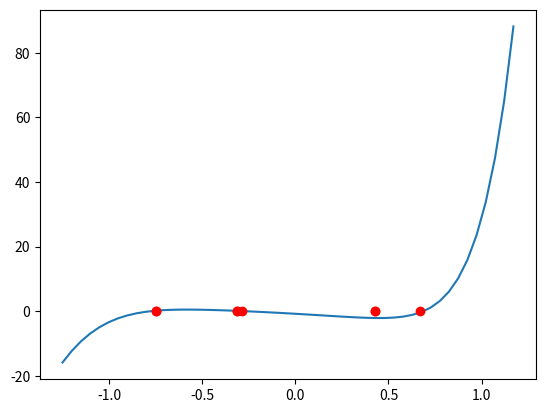

Recreate this plot in Python.
#!/usr/bin/env python
# coding: utf-8

# # _Code Session_ 1: `roots` e `polyval`

# In[1]:


import numpy as np, matplotlib.pyplot as plt 


# ## Determinação de raízes de polinômios

# ### `roots`
# 
# A função `roots` computa as raízes de uma função dentro de um intervalo dado usando o método de Hörner. 
# O único argumento de entrada desta função é
# 
# 1. o _array_ `p` com os coeficientes dos termos do polinômio.
# 
# $$P(x) = p_n x^n + p_{n-1} x^{n-1} + \ldots + p_1x + p_0$$
# 
# 
# O argumento de saída é:
# 
# - `x`: _array_ com as raízes de $P(x)$.
# 

# ### Problema 1 
# 
# Determine as raízes de $P(x) = 3x^3 +7x^2 - 36x + 20$.

# #### Resolução

# Para tornar claro, em primeiro lugar, vamos inserir os coeficientes de $P(x)$ em um _array_ chamado `p`. 

# In[20]:


p = np.array([9,8,7,5,3,2,-1,-3.2,-4/5,])


# Em seguida, fazemos: 

# In[21]:


x = np.roots(p)


# Podemos imprimir as raízes da seguinte forma:

# In[22]:


for (i, v) in enumerate(x):
    print(f'Raiz {i}: {v}')


# In[ ]:





# ### `polyval` 
# 
# Podemos usar a função `polyval` do `numpy` para avaliar $P(x)$ em $x = x_0$. Verifiquemos, analiticamente, se as raízes anteriores satisfazem realmente o polinômio dado.

# In[23]:


for i in x: 
    v = np.polyval(p,i)
    print(f'P(x) = {v}')


# Note que as duas últimas raízes são "muito próximas" de zero, mas não exatamente zero. 

# Podemos também fazer uma verificação geométrica plotando o polinômio e suas raízes. 

# In[24]:


xx = np.linspace(np.min(x)-0.5,np.max(x)+0.5)
plt.plot(xx,np.polyval(p,xx));
for i in x:
    plt.plot(i,np.polyval(p,i),'or')


# ### Problema 2
# 
# Determine as raízes de $P(x) = x^4 - 3x^2 + 3x$.

# #### Resolução

# Resolvendo diretamente com `roots` e usando `polyval` para verificação, temos:

# In[7]:


# coeficientes e raízes
p = np.array([1,0,-3,3,0])
x = np.roots(p)


# In[8]:


# imprimindo as raizes
for i, v in enumerate(x):
    print(f'Raiz {i}: {v}')


# Note que, neste caso, as raízes são complexas.

# ### Problema 3
# 
# Determine as raízes de $P(x) = x^5 - 30x^4 + 361x^3 - 2178x^2 + 6588x - 7992$.

# #### Resolução

# In[9]:


# coeficientes e raízes
p = np.array([1,-30,361,-2178,6588,-7992])
x = np.roots(p)


# In[10]:


# imprimindo as raizes
for i, v in enumerate(x):
    print(f'Raiz {i}: {v}')

